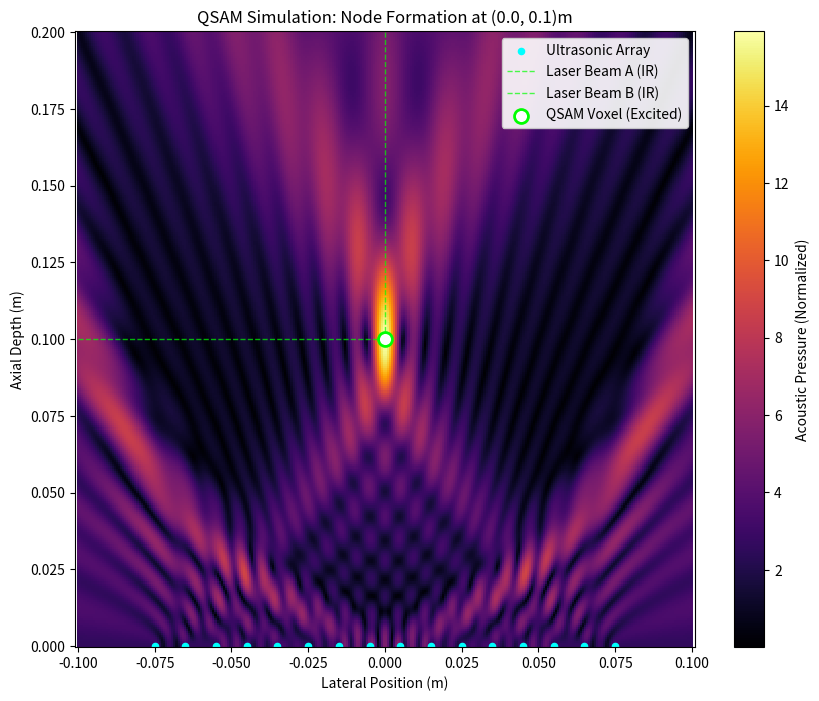

This chart was generated by the following Python code:
"""
QSAM Acoustic Field Simulator
-----------------------------
Simulates the acoustic pressure field of an ultrasonic phased array
and visualizes the intersection of optical targeting beams.

Algorithm: Superposition of sinusoidal point sources.
Author: [Your Name/Pseudonym]
Date: October 2026
License: MIT
"""

import numpy as np
import matplotlib.pyplot as plt
from typing import Tuple

# --- Constants & Configuration ---
FREQ = 40000.0          # Frequency in Hz
SPEED_OF_SOUND = 343.0  # Velocity in air at 20°C (m/s)
NUM_EMITTERS = 16       # Linear array count
PITCH = 0.01            # Transducer center-to-center spacing (m)
RESOLUTION = 300        # Grid density (pixels per axis)

def calculate_wavenumber(freq: float, speed: float) -> float:
    """Returns the angular wavenumber k."""
    wavelength = speed / freq
    return 2 * np.pi / wavelength

def generate_pressure_field(
    target_pos: Tuple[float, float], 
    grid_res: int
) -> Tuple[np.ndarray, np.ndarray, np.ndarray]:
    """
    Calculates the complex pressure field for a phased array focused at target_pos.
    
    Args:
        target_pos: (x, y) coordinates of the focal point in meters.
        grid_res: Resolution of the simulation mesh.
        
    Returns:
        X, Y (meshgrids), and Intensity (normalized pressure magnitude).
    """
    # 1. Setup Physical Space (20cm x 20cm)
    x_range = np.linspace(-0.1, 0.1, grid_res)
    y_range = np.linspace(0, 0.2, grid_res)
    X, Y = np.meshgrid(x_range, y_range)

    # 2. Setup Emitter Array Geometry
    # Center the array at y=0, spread along x-axis
    width = (NUM_EMITTERS - 1) * PITCH
    emitter_x = np.linspace(-width / 2, width / 2, NUM_EMITTERS)
    emitter_y = np.zeros(NUM_EMITTERS)

    # 3. Beam Steering Logic (Phased Array)
    k = calculate_wavenumber(FREQ, SPEED_OF_SOUND)
    phases = []
    
    # Calculate required phase delay for constructive interference at target
    for ex in emitter_x:
        dist_to_target = np.sqrt((target_pos[0] - ex)**2 + (target_pos[1] - 0)**2)
        # Phase delay = -k * distance (rewinding the wave to arrive synchronously)
        phases.append(k * dist_to_target)

    # 4. Superposition Loop
    total_pressure = np.zeros_like(X, dtype=complex)
    
    for i in range(NUM_EMITTERS):
        # Distance map from this specific emitter to every pixel
        dist_grid = np.sqrt((X - emitter_x[i])**2 + (Y - emitter_y[i])**2)
        
        # Wave function: A * e^(i(kd - phase))
        # Note: Amplitude decay (1/r) is omitted for near-field visualization clarity
        wave = np.exp(1j * (k * dist_grid - phases[i]))
        total_pressure += wave

    return X, Y, np.abs(total_pressure)

def plot_qsam_field(target: Tuple[float, float]):
    """Renders the acoustic matrix and optical intersection."""
    X, Y, intensity = generate_pressure_field(target, RESOLUTION)

    plt.figure(figsize=(10, 8), dpi=120)
    
    # 1. Plot Acoustic Field (The Matrix)
    plt.pcolormesh(X, Y, intensity, cmap='inferno', shading='auto')
    plt.colorbar(label='Acoustic Pressure (Normalized)')

    # 2. Visualize Emitters
    array_width = (NUM_EMITTERS - 1) * PITCH
    plt.scatter(
        np.linspace(-array_width/2, array_width/2, NUM_EMITTERS), 
        np.zeros(NUM_EMITTERS), 
        color='cyan', s=20, label='Ultrasonic Array'
    )

    # 3. Visualize Quantum Excitation (Lasers)
    # Draw laser paths intersecting at the target
    plt.plot(
        [-0.1, target[0]], [target[1], target[1]], 
        color='lime', linestyle='--', linewidth=1, alpha=0.7, label='Laser Beam A (IR)'
    )
    plt.plot(
        [target[0], target[0]], [0.2, target[1]], 
        color='lime', linestyle='--', linewidth=1, alpha=0.7, label='Laser Beam B (IR)'
    )
    
    # 4. Highlight the Voxel
    plt.scatter(
        target[0], target[1], 
        color='white', edgecolors='lime', s=100, linewidth=2, zorder=10, 
        label='QSAM Voxel (Excited)'
    )

    # Formatting
    plt.title(f'QSAM Simulation: Node Formation at {target}m')
    plt.xlabel('Lateral Position (m)')
    plt.ylabel('Axial Depth (m)')
    plt.legend(loc='upper right', framealpha=0.9)
    plt.grid(False)
    plt.axis('equal')
    
    plt.show()

# --- Execution ---
if __name__ == "__main__":
    # Define target voxel coordinates (x, y) in meters
    VOXEL_TARGET = (0.0, 0.10) 
    plot_qsam_field(VOXEL_TARGET)
